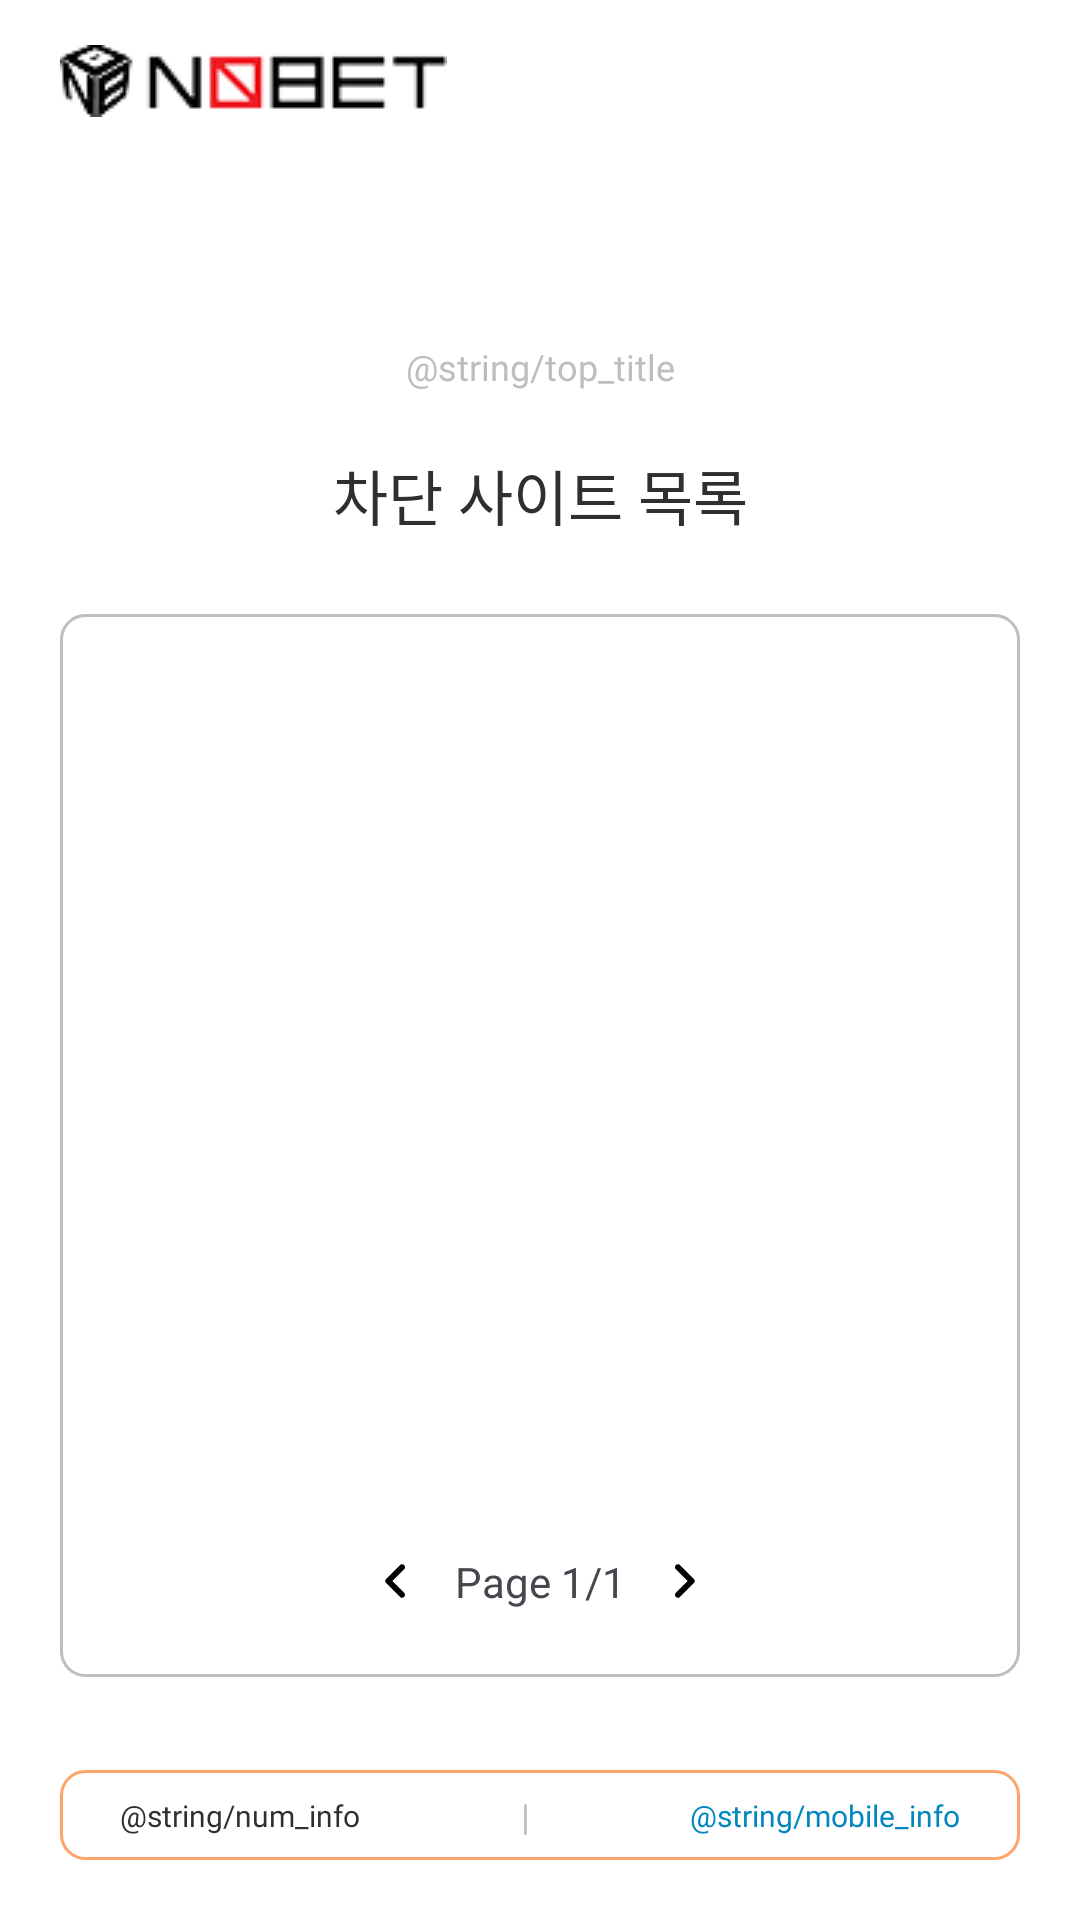

The Android layout XML behind this screen, and the referenced resources:
<!-- AndroidManifest.xml: application theme Theme.NoBet -->
<!-- res/layout/activity_block_list.xml -->
<?xml version="1.0" encoding="utf-8"?>
<androidx.constraintlayout.widget.ConstraintLayout xmlns:android="http://schemas.android.com/apk/res/android"
    xmlns:app="http://schemas.android.com/apk/res-auto"
    xmlns:tools="http://schemas.android.com/tools"
    android:id="@+id/main"
    android:layout_width="match_parent"
    android:layout_height="match_parent"
    android:background="@color/white"
    tools:context=".presentation.screen.blockList.BlockListActivity">

    <androidx.constraintlayout.widget.ConstraintLayout
        android:id="@+id/layout_topBar"
        android:layout_width="match_parent"
        android:layout_height="54dp"
        app:layout_constraintEnd_toEndOf="parent"
        app:layout_constraintStart_toStartOf="parent"
        app:layout_constraintTop_toTopOf="parent">

        <ImageView
            android:id="@+id/iv_topbar_logo"
            android:layout_width="wrap_content"
            android:layout_height="wrap_content"
            android:layout_marginStart="20dp"
            android:src="@drawable/top_bar_logo"
            app:layout_constraintBottom_toBottomOf="parent"
            app:layout_constraintStart_toStartOf="parent"
            app:layout_constraintTop_toTopOf="parent" />

    </androidx.constraintlayout.widget.ConstraintLayout>

    <TextView
        android:id="@+id/tv_top_title"
        android:layout_width="wrap_content"
        android:layout_height="wrap_content"
        android:layout_marginTop="60dp"
        android:fontFamily="@font/pretendard_regular"
        android:text="@string/top_title"
        android:textColor="@color/gray"
        android:textSize="@dimen/body_5"
        app:layout_constraintEnd_toEndOf="parent"
        app:layout_constraintStart_toStartOf="parent"
        app:layout_constraintTop_toBottomOf="@id/layout_topBar" />

    <TextView
        android:id="@+id/tv_title"
        android:layout_width="wrap_content"
        android:layout_height="wrap_content"
        android:layout_marginTop="20dp"
        android:fontFamily="@font/pretendard_medium"
        android:text="차단 사이트 목록"
        android:textColor="@color/black"
        android:textSize="@dimen/body_1"
        app:layout_constraintEnd_toEndOf="parent"
        app:layout_constraintStart_toStartOf="parent"
        app:layout_constraintTop_toBottomOf="@id/tv_top_title" />

    <androidx.constraintlayout.widget.ConstraintLayout
        android:id="@+id/layout_site_list"
        android:layout_width="0dp"
        android:layout_height="0dp"
        android:layout_marginHorizontal="20dp"
        android:layout_marginTop="25dp"
        android:layout_marginBottom="31dp"
        android:background="@drawable/allow_site_list_background"
        app:layout_constraintBottom_toTopOf="@id/layout_gambling_prevent_info_box"
        app:layout_constraintEnd_toEndOf="parent"
        app:layout_constraintStart_toStartOf="parent"
        app:layout_constraintTop_toBottomOf="@id/tv_title">

        <TextView
            android:id="@+id/tv_info"
            android:layout_width="wrap_content"
            android:layout_height="wrap_content"
            android:fontFamily="@font/pretendard_regular"
            android:text="차단 된 사이트가 없습니다"
            android:textColor="@color/gray"
            android:textSize="@dimen/body_5"
            android:visibility="invisible"
            app:layout_constraintBottom_toBottomOf="parent"
            app:layout_constraintEnd_toEndOf="parent"
            app:layout_constraintStart_toStartOf="parent"
            app:layout_constraintTop_toTopOf="parent" />

        <androidx.recyclerview.widget.RecyclerView
            android:id="@+id/recycler_block"
            android:layout_width="match_parent"
            android:layout_height="match_parent"
            android:padding="20dp"
            tools:listitem="@layout/block_item" />

        <ImageView
            android:id="@+id/btn_left"
            android:layout_width="wrap_content"
            android:layout_height="wrap_content"
            android:layout_marginStart="100dp"
            android:layout_marginBottom="20dp"
            android:src="@drawable/ic_left_arrow"
            app:layout_constraintBottom_toBottomOf="parent"
            app:layout_constraintStart_toStartOf="parent" />

        <TextView
            android:id="@+id/tv_page"
            android:layout_width="wrap_content"
            android:layout_height="wrap_content"
            android:text="Page 1/1"
            app:layout_constraintBottom_toBottomOf="@id/btn_left"
            app:layout_constraintEnd_toStartOf="@id/btn_right"
            app:layout_constraintStart_toEndOf="@id/btn_left"
            app:layout_constraintTop_toTopOf="@id/btn_left" />

        <ImageView
            android:id="@+id/btn_right"
            android:layout_width="wrap_content"
            android:layout_height="wrap_content"
            android:layout_marginEnd="100dp"
            android:layout_marginBottom="20dp"
            android:src="@drawable/ic_right_arrow"
            app:layout_constraintBottom_toBottomOf="parent"
            app:layout_constraintEnd_toEndOf="parent" />

    </androidx.constraintlayout.widget.ConstraintLayout>

    <androidx.constraintlayout.widget.ConstraintLayout
        android:id="@+id/layout_gambling_prevent_info_box"
        android:layout_width="0dp"
        android:layout_height="30dp"
        android:layout_marginHorizontal="20dp"
        android:layout_marginBottom="20dp"
        android:background="@drawable/gambling_prevent_info_box"
        android:paddingHorizontal="10dp"
        app:layout_constraintBottom_toBottomOf="parent"
        app:layout_constraintEnd_toEndOf="parent"
        app:layout_constraintStart_toStartOf="parent">

        <TextView
            android:id="@+id/tv_num_info"
            android:layout_width="wrap_content"
            android:layout_height="wrap_content"
            android:layout_marginStart="10dp"
            android:fontFamily="@font/pretendard_medium"
            android:text="@string/num_info"
            android:textColor="@color/black"
            android:textSize="@dimen/body_6"
            app:layout_constraintBottom_toBottomOf="parent"
            app:layout_constraintStart_toStartOf="parent"
            app:layout_constraintTop_toTopOf="parent" />

        <TextView
            android:id="@+id/line"
            android:layout_width="wrap_content"
            android:layout_height="wrap_content"
            android:text="|"
            android:textColor="@color/gray"
            android:textSize="@dimen/body_5"
            app:layout_constraintBottom_toBottomOf="parent"
            app:layout_constraintEnd_toStartOf="@id/tv_mobile"
            app:layout_constraintStart_toEndOf="@id/tv_num_info"
            app:layout_constraintTop_toTopOf="parent" />

        <TextView
            android:id="@+id/tv_mobile"
            android:layout_width="wrap_content"
            android:layout_height="wrap_content"
            android:layout_marginEnd="10dp"
            android:fontFamily="@font/pretendard_medium"
            android:text="@string/mobile_info"
            android:textColor="@color/blue"
            android:textSize="@dimen/body_6"
            app:layout_constraintBottom_toBottomOf="parent"
            app:layout_constraintEnd_toEndOf="parent"
            app:layout_constraintTop_toTopOf="parent" />
    </androidx.constraintlayout.widget.ConstraintLayout>

</androidx.constraintlayout.widget.ConstraintLayout>
<!-- res/layout/block_item.xml (included above) -->
<?xml version="1.0" encoding="utf-8"?>
<androidx.constraintlayout.widget.ConstraintLayout xmlns:android="http://schemas.android.com/apk/res/android"
    xmlns:app="http://schemas.android.com/apk/res-auto"
    android:layout_width="match_parent"
    android:layout_height="wrap_content"
    android:background="@color/white">

    <TextView
        android:id="@+id/tv_block_site"
        android:layout_width="wrap_content"
        android:layout_height="wrap_content"
        android:fontFamily="@font/pretendard_regular"
        android:text="example.com"
        android:textColor="@color/black"
        android:textSize="@dimen/body_5"
        app:layout_constraintBottom_toBottomOf="parent"
        app:layout_constraintStart_toStartOf="parent"
        app:layout_constraintTop_toTopOf="parent" />

    <androidx.constraintlayout.widget.ConstraintLayout
        android:layout_width="match_parent"
        android:layout_height="1dp"
        android:layout_marginTop="1dp"
        android:layout_marginBottom="5dp"
        android:background="@color/gray"
        app:layout_constraintBottom_toBottomOf="parent"
        app:layout_constraintEnd_toEndOf="parent"
        app:layout_constraintStart_toStartOf="parent"
        app:layout_constraintTop_toBottomOf="@id/tv_block_site">

    </androidx.constraintlayout.widget.ConstraintLayout>

</androidx.constraintlayout.widget.ConstraintLayout>
<!-- resources referenced by this layout -->
<resources>
  <color name="black">#2F2F2F</color>
  <color name="blue">#0087C0</color>
  <color name="gray">#BEBEBE</color>
  <color name="white">#FFFFFF</color>
  <dimen name="body_1">20dp</dimen>
  <dimen name="body_5">12dp</dimen>
  <dimen name="body_6">10dp</dimen>
  <!-- drawable allow_site_list_background (drawable) -->
  <?xml version="1.0" encoding="utf-8"?>
  <shape xmlns:android="http://schemas.android.com/apk/res/android"
      android:shape="rectangle">
  
      <corners android:radius="@dimen/radius_1" />
      <solid android:color="@color/white" />
      <stroke android:color="@color/gray" android:width="1dp" />
  </shape>
  <!-- drawable gambling_prevent_info_box (drawable) -->
  <?xml version="1.0" encoding="utf-8"?>
  <shape xmlns:android="http://schemas.android.com/apk/res/android"
      android:shape="rectangle">
  
      <stroke android:width="1dp" android:color="@color/orange"/>
      <corners android:radius="@dimen/radius_1" />
  </shape>
  <!-- drawable ic_left_arrow (drawable) -->
  <vector xmlns:android="http://schemas.android.com/apk/res/android"
      android:width="24dp"
      android:height="24dp"
      android:viewportWidth="24"
      android:viewportHeight="24">
    <group>
      <clip-path
          android:pathData="M0,0h24v24h-24z"/>
      <path
          android:pathData="M14.71,15.88L10.83,12L14.71,8.12C14.803,8.027 14.876,7.918 14.926,7.797C14.976,7.676 15.002,7.546 15.002,7.415C15.002,7.284 14.976,7.154 14.926,7.033C14.876,6.912 14.803,6.803 14.71,6.71C14.618,6.617 14.508,6.544 14.387,6.494C14.266,6.444 14.136,6.418 14.005,6.418C13.874,6.418 13.745,6.444 13.623,6.494C13.502,6.544 13.393,6.617 13.3,6.71L8.71,11.3C8.617,11.392 8.544,11.502 8.494,11.623C8.443,11.744 8.418,11.874 8.418,12.005C8.418,12.136 8.443,12.266 8.494,12.387C8.544,12.508 8.617,12.618 8.71,12.71L13.3,17.3C13.69,17.69 14.32,17.69 14.71,17.3C15.09,16.91 15.1,16.27 14.71,15.88Z"
          android:fillColor="#000000"/>
    </group>
  </vector>
  <!-- drawable ic_right_arrow (drawable) -->
  <vector xmlns:android="http://schemas.android.com/apk/res/android"
      android:width="24dp"
      android:height="24dp"
      android:viewportWidth="24"
      android:viewportHeight="24">
    <group>
      <clip-path
          android:pathData="M0,0h24v24h-24z"/>
      <path
          android:pathData="M9.29,15.88L13.17,12L9.29,8.12C9.197,8.027 9.124,7.918 9.074,7.797C9.024,7.676 8.998,7.546 8.998,7.415C8.998,7.284 9.024,7.154 9.074,7.033C9.124,6.912 9.197,6.803 9.29,6.71C9.383,6.617 9.492,6.544 9.613,6.494C9.734,6.444 9.864,6.418 9.995,6.418C10.126,6.418 10.255,6.444 10.377,6.494C10.498,6.544 10.607,6.617 10.7,6.71L15.29,11.3C15.68,11.69 15.68,12.32 15.29,12.71L10.7,17.3C10.607,17.393 10.498,17.466 10.377,17.516C10.256,17.567 10.126,17.592 9.995,17.592C9.864,17.592 9.734,17.567 9.613,17.516C9.492,17.466 9.382,17.393 9.29,17.3C8.91,16.91 8.9,16.27 9.29,15.88Z"
          android:fillColor="#000000"/>
    </group>
  </vector>
  <!-- drawable top_bar_logo: png bitmap (drawable, 3555 bytes) -->
  <style name="Theme.NoBet" parent="Base.Theme.NoBet" />
  <dimen name="radius_1">8dp</dimen>
  <color name="orange">#FFA36C</color>
  <style name="Base.Theme.NoBet" parent="Theme.Material3.DayNight.NoActionBar">
          
          
      </style>
</resources>
